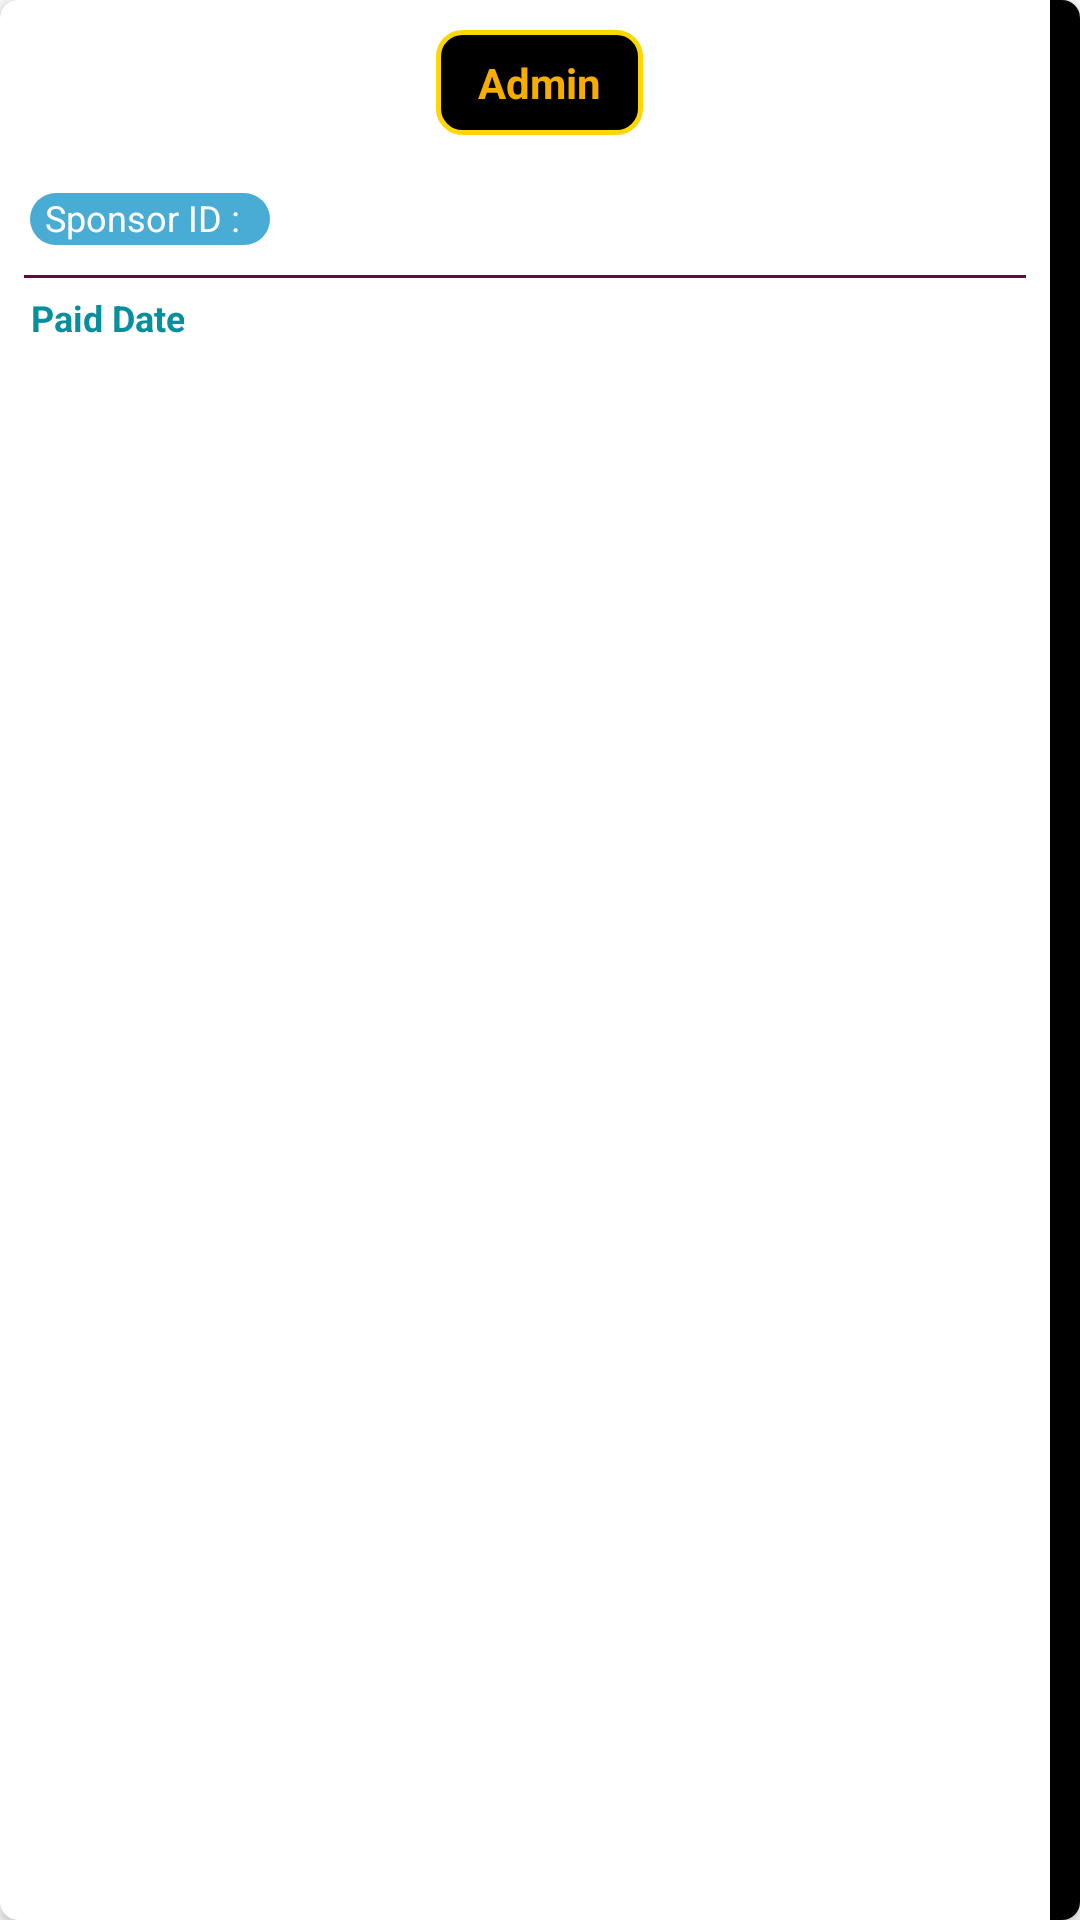

Android layout source for this screen:
<!-- AndroidManifest.xml: application theme AppTheme -->
<!-- res/layout/view_level_tree_layout.xml -->
<?xml version="1.0" encoding="utf-8"?>
<android.support.v7.widget.CardView xmlns:android="http://schemas.android.com/apk/res/android"
    xmlns:app="http://schemas.android.com/apk/res-auto"
    android:id="@+id/single_notification_layout"
    android:layout_width="match_parent"
    android:layout_height="130dp"
    android:layout_marginBottom="10dp"
    android:clickable="false"
    android:elevation="16dp"
    app:cardCornerRadius="6dp">

    <RelativeLayout
        android:layout_width="match_parent"
        android:layout_height="match_parent">

        <View
            android:id="@+id/view_left"
            android:layout_width="10dp"
            android:layout_height="match_parent"
            android:layout_alignParentRight="true"
            android:background="#000000" />

        <RelativeLayout
            android:layout_width="match_parent"
            android:layout_height="wrap_content"
            android:paddingLeft="5dp"
            android:paddingTop="10dp"
            android:paddingRight="15dp"
            android:paddingBottom="10dp">

            <LinearLayout
                android:id="@+id/layout_userid"
                android:layout_width="wrap_content"
                android:layout_height="wrap_content"
                android:layout_below="@+id/layout_username"
                android:layout_marginLeft="5dp"
                android:background="@drawable/downline_userid_style"
                android:gravity="center_vertical"
                android:orientation="horizontal"
                android:paddingLeft="5dp"
                android:paddingTop="0dp"
                android:paddingRight="5dp"
                android:paddingBottom="1dp">

                <TextView
                    android:id="@+id/tv_user_id_label"
                    android:layout_width="wrap_content"
                    android:layout_height="wrap_content"
                    android:text="Member ID :"
                    android:textColor="@color/white"
                    android:textSize="12sp" />

                <TextView
                    android:id="@+id/tv_userid"
                    android:layout_width="wrap_content"
                    android:layout_height="wrap_content"
                    android:layout_marginLeft="5dp"
                    android:text="1222"
                    android:layout_toRightOf="@id/tv_user_id_label"
                    android:textColor="@color/white"
                    android:textSize="12sp"
                    android:textStyle="bold" />
            </LinearLayout>

            <LinearLayout
                android:id="@+id/layout_sponsorid"
                android:layout_width="wrap_content"
                android:layout_height="wrap_content"
                android:layout_below="@id/layout_userid"
                android:layout_marginLeft="5dp"
                android:layout_marginTop="2dp"
                android:background="@drawable/downline_sponsorid_style"
                android:gravity="center_vertical"
                android:orientation="horizontal"
                android:paddingLeft="5dp"
                android:paddingTop="0dp"
                android:paddingRight="5dp"
                android:paddingBottom="1dp">

                <TextView
                    android:id="@+id/tv_ref_id_label"
                    android:layout_width="wrap_content"
                    android:layout_height="wrap_content"
                    android:text="Sponsor ID :"
                    android:textColor="@color/white"
                    android:textSize="12sp" />

                <TextView
                    android:id="@+id/tv_refid"
                    android:layout_width="wrap_content"
                    android:layout_height="wrap_content"
                    android:layout_marginLeft="5dp"
                    android:textColor="@color/white"
                    android:textSize="12sp"
                    android:textStyle="bold" />

            </LinearLayout>




























            <LinearLayout
                android:id="@+id/layout_username"
                android:layout_width="wrap_content"
                android:layout_height="wrap_content"
                android:layout_centerHorizontal="true"
                android:background="@drawable/position_style_layout"
                android:gravity="center"
                android:orientation="vertical"
                android:paddingLeft="14dp"
                android:paddingTop="8dp"
                android:paddingRight="14dp"
                android:paddingBottom="8dp">

                <TextView
                    android:id="@+id/tv_name"
                    android:layout_width="wrap_content"
                    android:layout_height="wrap_content"
                    android:text="Admin"
                    android:textColor="#f7ad00"
                    android:textSize="14sp"
                    android:textStyle="bold" />

            </LinearLayout>

            <View

                android:id="@+id/view_line"
                android:layout_width="match_parent"
                android:layout_height="1dp"
                android:layout_below="@id/layout_sponsorid"
                android:layout_marginLeft="3dp"
                android:layout_marginTop="10dp"
                android:layout_marginRight="3dp"
                android:background="@color/colorPrimaryDark" />

            <LinearLayout
                android:layout_width="wrap_content"
                android:layout_height="wrap_content"
                android:layout_below="@id/view_line"
                android:layout_alignParentLeft="true"
                android:layout_marginLeft="5dp"
                android:layout_marginTop="5dp"
                android:gravity="center"
                android:orientation="horizontal">

                <TextView
                    android:id="@+id/label_date"
                    android:layout_width="wrap_content"
                    android:layout_height="wrap_content"
                    android:gravity="center"
                    android:text="Paid Date"
                    android:textColor="#078f9e"
                    android:textSize="12sp"
                    android:textStyle="bold" />

                <TextView
                    android:layout_marginLeft="5dp"
                    android:id="@+id/tv_reg_dt"
                    android:layout_width="wrap_content"
                    android:layout_height="wrap_content"
                    android:textSize="12sp"
                    android:textStyle="bold" />
            </LinearLayout>

        </RelativeLayout>

    </RelativeLayout>

</android.support.v7.widget.CardView>
<!-- resources referenced by this layout -->
<resources>
  <color name="colorPrimaryDark">#660a3b</color>
  <color name="white">#FFFFFF</color>
  <!-- drawable downline_sponsorid_style (drawable) -->
  <?xml version="1.0" encoding="utf-8"?>
  <shape xmlns:android="http://schemas.android.com/apk/res/android"
      android:shape="rectangle">
      <corners android:radius="10dp" />
      <solid android:color="@color/bluelight" />
  </shape>
  <!-- drawable position_style_layout (drawable) -->
  <?xml version="1.0" encoding="utf-8"?>
  <shape xmlns:android="http://schemas.android.com/apk/res/android"
      android:shape="rectangle">
      <corners android:radius="8dp" />
      <solid android:color="@android:color/black" />
      <stroke
          android:width="1.5dp"
          android:color="#FFD700"/>
  </shape>
  <style name="AppTheme" parent="Theme.AppCompat.Light.NoActionBar">
          
          <item name="colorPrimary">@color/colorPrimary</item>
          <item name="colorPrimaryDark">@color/colorPrimaryDark</item>
          <item name="colorAccent">@color/colorAccent</item>
      </style>
  <color name="bluelight">#49acd5</color>
  <color name="colorPrimary">#890e4f</color>
  <color name="colorAccent">#1A1919</color>
</resources>
